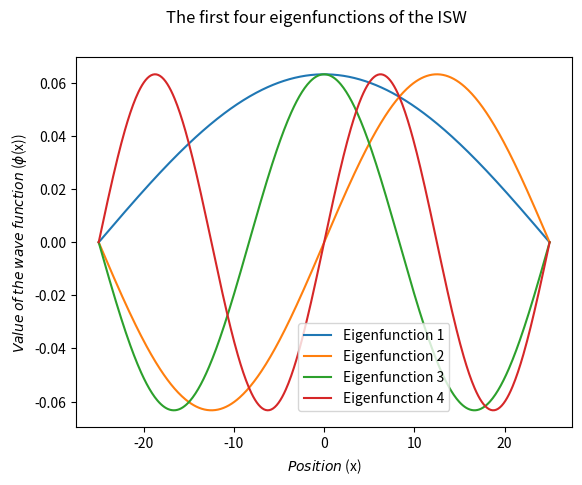
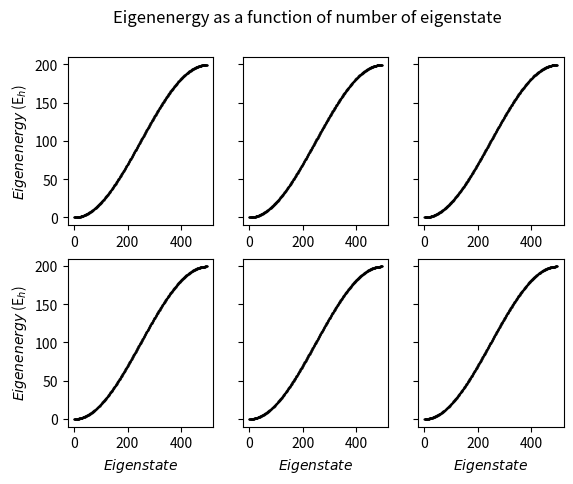
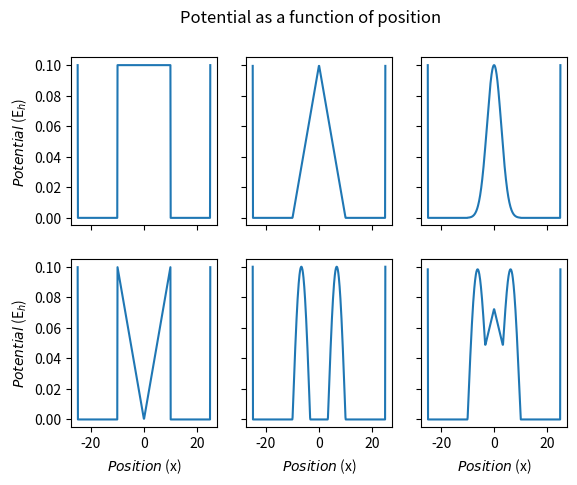
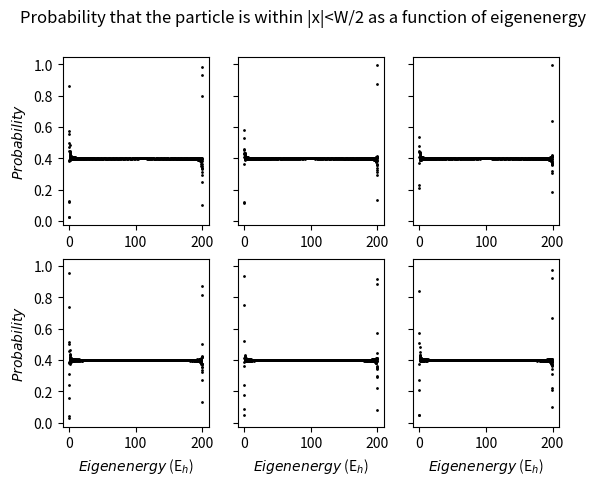
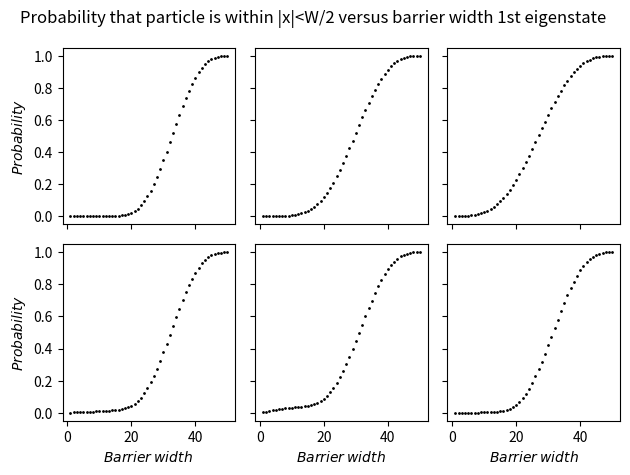
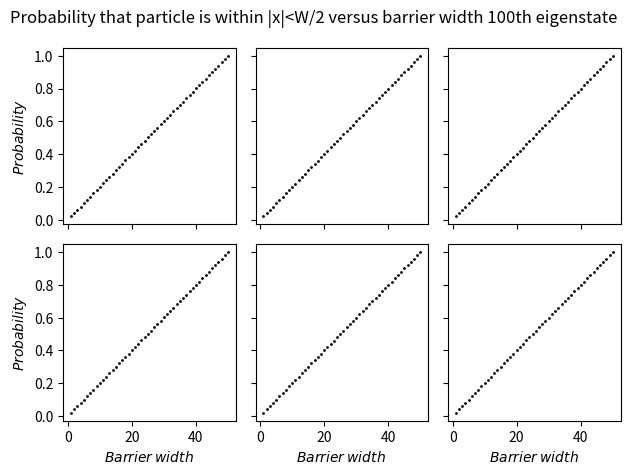
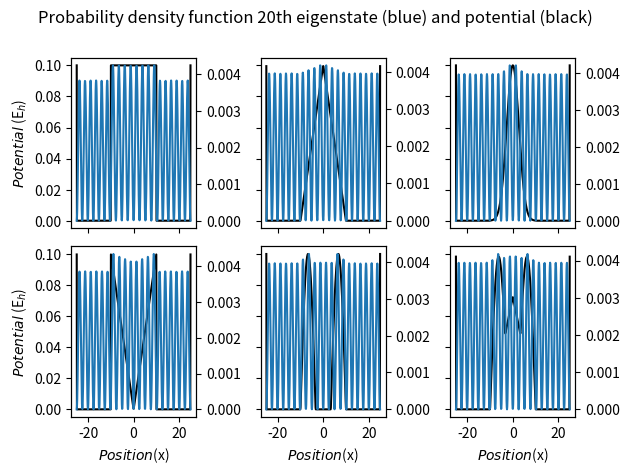
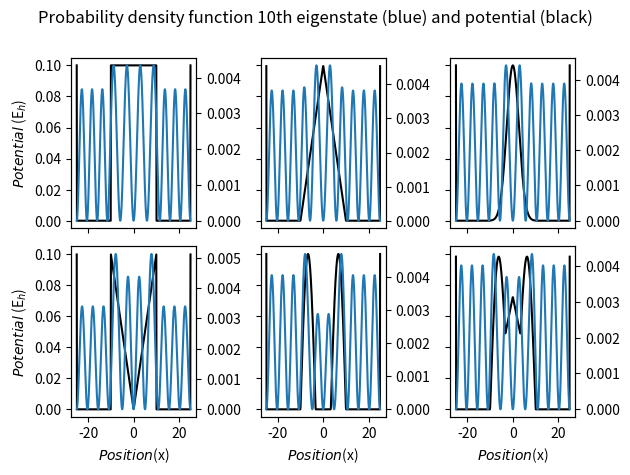
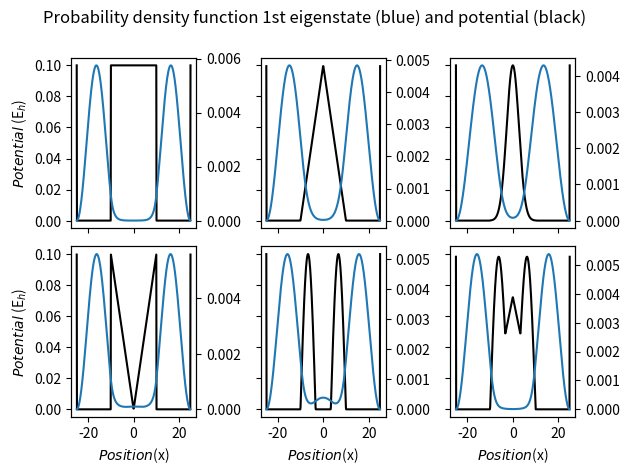

Source code (Python) for these figures, in order:
#%% Main imports and functions
import numpy as np
import matplotlib.pyplot as plt
import scipy.integrate
import time

start_time = time.perf_counter()

CONST_V = .1  # standard potential used everywhere
CONST_W = 20  # standard width of the barrier unless specified otherwise
CONST_L = 50  # standard width of the surrounding infinite square well
CONST_N = 500  # standard number of dimensions for precision

# Define the potential for a rectangular barrier
def rectangular_potential(x, L, W, V):
    if -(L/2) < x < L/2:
        if -(W/2) < x < W/2:
            return V
        else:
            return 0
    else:
        return 100_000

# Define the potential for a triangular barrier
def triangular_potential(x,L,W,V):
    if -(L/2) < x < L/2:
        if -(W/2) < x < W/2:
            return V - V*2/W * abs(x)
        else:
            return 0
    else:
        return 100_000

# Define the potential for a Gaussian-shaped barrier
def gaussian_potential(x,L,W,V):
    if -(L/2) < x < L/2:
        if -(W/2) < x < W/2:
            return V*np.exp(np.log(.0001/V)*x**2*(2/W)**2)
        else:
            return 0
    else:
        return 100_000

# Define the potential for a reverse triangular barrier
def triangular_2_potential(x,L,W,V):
    if -(L/2) < x < L/2:
        if -(W/2) < x < W/2:
            return 2*V/W * abs(x)
        else:
            return 0
    else:
        return 100_000

# Define the potential roughly in the form of two Gaussian-shaped peaks
def double_gaussian_potential(x,L,W,V):
    if -(L/2) < x < L/2:
        if -(W/2) < x < W/2:
            return 1/2*V*(np.sin(x*np.pi*3/W-np.pi/2)+np.absolute(np.sin(x*np.pi*3/W-np.pi/2)))
        else:
            return 0
    else:
        return 100_000

# Define the potential for a linear combination of the triangular and the double Gaussian barriers
def linear_combination_potential(x,L,W,V):
    return 29/40*(triangular_potential(x,L,W,V) + double_gaussian_potential(x,L,W,V))

# Define a potential for a regular infinite square well (for testing purposes)
def infinite_square_well_potential(x,L,W,V):
    if -(L/2) < x < L/2:
        return 0
    else:
        return 10_000_000
    # return 0 if -L/2 < x < L/2 else 100_000

# Define a function to generate the matrix representation of H for a given function f
def generate_H_matrix(f,N,L,W,V):
    arr = np.zeros((N,N))  # temporary matrix to store results in
    x = np.linspace(-L/2, L/2, N)
    a = L/(N-1)  # value for a
    t = 1/(2*a**2)  # value for t
    # Fill in the matrix, see method for derivations of these values
    for i in range(N):
        if i == 0:
            arr[0][0]= 2*t + f(x[i],L,W,V)
            arr[0][1]=-t
        elif i == N-1:
            arr[N-1,N-1] = 2*t + f(x[i],L,W,V)
            arr[N-1, N-2] = -t
        else: 
            arr[i,i] = 2*t + f(x[i],L,W,V)
            arr[i,i-1] = -t
            arr[i,i+1] = -t
    return arr, x  # note that x is returned simply to have a value for the linspace which we use often for convenience


# Generate the matrices for every potential (except the ISW which we do later)
temp1 = generate_H_matrix(rectangular_potential,CONST_N,CONST_L,CONST_W,CONST_V)
temp2 = generate_H_matrix(triangular_potential,CONST_N,CONST_L,CONST_W,CONST_V)
temp3 = generate_H_matrix(gaussian_potential,CONST_N,CONST_L,CONST_W,CONST_V)
temp4 = generate_H_matrix(triangular_2_potential,CONST_N,CONST_L,CONST_W,CONST_V)
temp4 = generate_H_matrix(triangular_2_potential,CONST_N,CONST_L,CONST_W,CONST_V)
temp5 = generate_H_matrix(double_gaussian_potential,CONST_N,CONST_L,CONST_W,CONST_V)
temp6 = generate_H_matrix(linear_combination_potential,CONST_N,CONST_L,CONST_W,CONST_V)

# Calculate the eigenenergies and eigenfunctions of each matrix
E1,psi1 = np.linalg.eigh(temp1[0])
E2,psi2 = np.linalg.eigh(temp2[0])
E3,psi3 = np.linalg.eigh(temp3[0])
E4,psi4 = np.linalg.eigh(temp4[0])
E5,psi5 = np.linalg.eigh(temp5[0])
E6,psi6 = np.linalg.eigh(temp6[0])

# Define a function to integrate the square of the n-th eigenfunction of a wave function inside the barrier
def integrate(f,N,L,W,V,n, eigenfunctions):
    H_matrix = generate_H_matrix(f, N, L, W, V)  # generate the H-matrix
    func = eigenfunctions[:,n]**2  # take the n-th vector and square it
    mask_1 = H_matrix[1] < W/2  # look only at the values to the left of the barrier
    mask_2 = H_matrix[1] > -(W/2)  # look only at the values to the right of the barrier
    func = func[mask_1 & mask_2]  # apply the masks
    return scipy.integrate.cumulative_trapezoid(func, initial=0)[-1]  # integrate the resulting vector
    

#%% Testing to see if the ISW works as intended and checking our way of finding eigenvectors
ISW_matrix, ISW_linspace = generate_H_matrix(infinite_square_well_potential, CONST_N, CONST_L, CONST_W, CONST_V)  # generate the matrix for the ISW
E_ISW, psi_ISW = np.linalg.eigh(ISW_matrix)  # get the eigenenergy and eigenvectors
# Plot the first 4 eigenfunctions of the ISW
f = plt.figure()
for i in range(4):
    plt.plot(ISW_linspace, psi_ISW[:,i], label=f"Eigenfunction {i+1}")
plt.xlabel(r"$Position$ (x)")
plt.ylabel(r"$Value$ $of$ $the$ $wave$ $function$ ($\phi$(x))")
plt.legend(bbox_to_anchor=(.6,.3))
f.suptitle("The first four eigenfunctions of the ISW")
plt.savefig("First four eigenfunctions of the ISW.pdf", dpi=3000, format="pdf", bbox_inches="tight")


#%% The eigenenergy as a function of the number of the eigenstate
fig,axs = plt.subplots(2,3, sharex=False, sharey= True)

axs[0,0].plot(E1[E1<50000], 'ko', markersize=0.5)
axs[0,1].plot(E2[E2<50000], 'ko', markersize=0.5)
axs[0,2].plot(E3[E3<50000], 'ko', markersize=0.5)
axs[1,0].plot(E4[E4<50000], 'ko', markersize=0.5)
axs[1,1].plot(E5[E5<50000], 'ko', markersize=0.5)
axs[1,2].plot(E6[E6<50000], 'ko', markersize=0.5)

axs[1,0].set_xlabel(r'$Eigenstate$')
axs[1,1].set_xlabel(r'$Eigenstate$')
axs[1,2].set_xlabel(r'$Eigenstate$')

axs[0,0].set_ylabel(r'$Eigenenergy$ (E$_h$)')
axs[1,0].set_ylabel(r'$Eigenenergy$ (E$_h$)')

fig.suptitle('Eigenenergy as a function of number of eigenstate')
plt.savefig('Eigenenergy as a function of number of eigenstate.pdf',
            dpi=3000, format='pdf',bbox_inches='tight'  )
#%% The potential as a function of position

# Define a function to variate the x-values for a certain function
def variate_x(function, L=CONST_L, W=CONST_W, V=CONST_V, N=CONST_N):
    x = np.linspace(-(L/2), L/2, N)
    return [function(i,L,W,V) for i in x]

# Calculate all the potentials at every x
y_rectangular_potential= variate_x(rectangular_potential)
y_rectangular_potential[0] = max(y_rectangular_potential[1:-1]) #for illustrative purposes
y_rectangular_potential[-1] = max(y_rectangular_potential[1:-1])
y_triangular_potential = variate_x(triangular_potential)
y_triangular_potential[0] = max(y_triangular_potential[1:-1]) #for illustrative purposes
y_triangular_potential[-1] = max(y_triangular_potential[1:-1])
y_smooth_potential = variate_x(gaussian_potential)
y_smooth_potential[0] = max(y_smooth_potential[1:-1]) #for illustrative purposes
y_smooth_potential[-1] = max(y_smooth_potential[1:-1])
y_triangular_2_potential= variate_x(triangular_2_potential)
y_triangular_2_potential[0] = max(y_triangular_2_potential[1:-1]) #for illustrative purposes
y_triangular_2_potential[-1] = max(y_triangular_2_potential[1:-1])
y_double_gaussian_potential= variate_x(double_gaussian_potential)
y_double_gaussian_potential[0] = max(y_double_gaussian_potential[1:-1]) #for illustrative purposes
y_double_gaussian_potential[-1] = max(y_double_gaussian_potential[1:-1])
y_linear_combination_potential= variate_x(linear_combination_potential)
y_linear_combination_potential[0] = max(y_linear_combination_potential[1:-1]) #for illustrative purposes
y_linear_combination_potential[-1] = max(y_linear_combination_potential[1:-1])

# Plot the results
fig,axs = plt.subplots(2,3, sharex=True, sharey= True)
axs[0,0].plot(temp1[1], y_rectangular_potential)
axs[0,1].plot(temp1[1], y_triangular_potential)
axs[0,2].plot(temp1[1], y_smooth_potential)
axs[1,0].plot(temp1[1], y_triangular_2_potential)
axs[1,1].plot(temp1[1], y_double_gaussian_potential)
axs[1,2].plot(temp1[1], y_linear_combination_potential)
axs[1,0].set_xlabel(r'$Position$ (x)')
axs[1,1].set_xlabel(r'$Position$ (x)')
axs[1,2].set_xlabel(r'$Position$ (x)')
axs[0,0].set_ylabel(r'$Potential$ (E$_h$)')
axs[1,0].set_ylabel(r'$Potential$ (E$_h$)')

fig.suptitle('Potential as a function of position')
plt.savefig('Potential as a function of position.pdf',
            dpi=3000, format='pdf',bbox_inches='tight')

#%% Probability of a particle being in barrier as a function of energy

# Define a function to integrate a function along a given amount of eigenstates
def integrate_states(function, states, eigenfunctions, N=CONST_N, L=CONST_L, W=CONST_W, V=CONST_V):
    return np.array([integrate(function, N, L, W, V, state, eigenfunctions) for state in states])

number_of_states = CONST_N
states = np.arange(number_of_states)  # all the numbers of the eigenstates
# Integrate every potential along every eigenstate. Note that the masks are to make sure the states are bound
area1 = integrate_states(rectangular_potential, states, psi1)[E1[:number_of_states]<50000]
area2 = integrate_states(triangular_potential, states, psi2)[E2[:number_of_states]<50000]
area3 = integrate_states(gaussian_potential, states, psi3)[E3[:number_of_states]<50000]
area4 = integrate_states(triangular_2_potential, states, psi4)[E4[:number_of_states]<50000]
area5 = integrate_states(double_gaussian_potential, states, psi5)[E5[:number_of_states]<50000]
area6 = integrate_states(linear_combination_potential, states, psi6)[E6[:number_of_states]<50000]

# Plot the results
fig,axs = plt.subplots(2,3, sharex=False, sharey= True)
axs[0,0].plot(E1[E1<50000][:number_of_states], area1, 'ko', markersize=1)
axs[0,1].plot(E2[E2<50000][:number_of_states], area2, 'ko', markersize=1)
axs[0,2].plot(E3[E3<50000][:number_of_states], area3, 'ko', markersize=1)
axs[1,0].plot(E4[E4<50000][:number_of_states], area4, 'ko', markersize=1)
axs[1,1].plot(E5[E5<50000][:number_of_states], area5, 'ko', markersize=1)
axs[1,2].plot(E6[E6<50000][:number_of_states], area6, 'ko', markersize=1)

axs[1,0].set_xlabel(r'$Eigenenergy$ (E$_h$)')
axs[1,1].set_xlabel(r'$Eigenenergy$ (E$_h$)')
axs[1,2].set_xlabel(r'$Eigenenergy$ (E$_h$)')
axs[0,0].set_ylabel(r'$Probability$')
axs[1,0].set_ylabel(r'$Probability$')

fig.suptitle('Probability that the particle is within |x|<W/2 as a function of eigenenergy')
plt.savefig('Probability that the particle is within as a function of eigenenergy.pdf',
            dpi=3000, format='pdf',bbox_inches='tight')

#%% Probability of a particle being in barrier as a function of barrier width

# Define a function to variate the width of the barrier and return the integral along a given eigenstate n
def variate_width(function, widths, eigenfunctions, n, L=CONST_L, V=CONST_V, N=CONST_N):
    return np.array([integrate(function,N,L,width,V,n,eigenfunctions) for width in widths])

# Define a function to calculate the probability to find the particle in the barrier as a function of width, for a specific eigenstate n
def probability_from_width(n):
    widths = np.linspace(1,50)  # the widths along which to variate
    # Calculate the area for each potential and for each width for a given n
    area1_W = variate_width(rectangular_potential, widths, psi1, n)
    area2_W = variate_width(triangular_potential, widths, psi2, n)
    area3_W = variate_width(gaussian_potential, widths, psi3, n)
    area4_W = variate_width(triangular_2_potential, widths, psi4, n)
    area5_W = variate_width(double_gaussian_potential, widths, psi5, n)
    area6_W = variate_width(linear_combination_potential, widths, psi6, n)
    
    # Plot the results
    fig,axs = plt.subplots(2,3, sharex=True, sharey= True)
    axs[0,0].plot(widths, area1_W, 'ko',markersize=1)
    axs[0,1].plot(widths, area2_W,'ko',markersize=1)
    axs[0,2].plot(widths,  area3_W,'ko',markersize=1)
    axs[1,0].plot(widths,  area4_W,'ko',markersize=1)
    axs[1,1].plot(widths,  area5_W,'ko',markersize=1)
    axs[1,2].plot(widths, area6_W,'ko',markersize=1)
    
    axs[1,0].set_xlabel(r'$Barrier$ $width$ ')
    axs[1,1].set_xlabel(r'$Barrier$ $width$ ')
    axs[1,2].set_xlabel(r'$Barrier$ $width$')
    axs[0,0].set_ylabel(r'$Probability$')
    axs[1,0].set_ylabel(r'$Probability$')
    
    # Give the figure an appropriate name, based on which n we are calculating the probability for
    if  n==0:
      fig.suptitle(f'Probability that particle is within |x|<W/2 versus barrier width {n+1}st eigenstate ')
      plt.savefig(f'Probability that particle is within  versus barier width {n+1}st eigenstate.pdf',
            dpi=3000, format='pdf',bbox_inches='tight')
    elif n==1:
      fig.suptitle(f'Probability that particle is within |x|<W/2 versus barrier width {n+1}nd eigenstate')
      plt.savefig(f'Probability that particle is within  versus barrier width {n+1}nd eigenstate.pdf',
            dpi=3000, format='pdf',bbox_inches='tight')
    elif n==2:
     fig.suptitle(f'Probability that particle is within |x|<W/2 versus barrier width  {3}rd eigenstate')
     plt.savefig(f'Probability that particle is within  versus barrier width. {3}rd eigenstate.pdf',
            dpi=3000, format='pdf',bbox_inches='tight')
    else: 
     fig.suptitle(f'Probability that particle is within |x|<W/2 versus barrier width {n+1}th eigenstate ')
     plt.savefig(f'Probability that particle is within versus barrier width {n+1}th eigenstate.pdf',
            dpi=3000, format='pdf',bbox_inches='tight')
     
    fig.tight_layout()


# Some example calculations
probability_from_width(0)
probability_from_width(99)

#%% Potentials and probability densities in the same figures
# Define a function to plot the probability density and potential in the same figure for all potentials, and for a given eigenstate n
def subplotter(n):
    fig,axs = plt.subplots(2,3, sharex=True, sharey= True)
    axs[0,0].plot(temp1[1], y_rectangular_potential,'k-')
    ax00 = axs[0,0].twinx()
    ax00.plot(temp1[1],(psi1[:,n]**2),label='Prob density', markersize=0.001)
    
    axs[0,1].plot(temp1[1], y_triangular_potential,'k-')
    ax01 = axs[0,1].twinx()
    ax01.plot(temp1[1],(psi2[:,n]**2),label='Prob density', markersize=0.001)
    
    axs[0,2].plot(temp1[1], y_smooth_potential,'k-')
    ax02 = axs[0,2].twinx()
    ax02.plot(temp1[1],(psi3[:,n]**2),label='Prob density', markersize=0.001)
    
    axs[1,0].plot(temp1[1], y_triangular_2_potential,'k-')
    ax10 = axs[1,0].twinx()
    ax10.plot(temp1[1],(psi4[:,n]**2),label='Prob density', markersize=0.001)
    
    axs[1,1].plot(temp1[1], y_double_gaussian_potential,'k-')
    ax11 = axs[1,1].twinx()
    ax11.plot(temp1[1],(psi5[:,n]**2),label='Prob density', markersize=0.001)
    
    axs[1,2].plot(temp1[1], y_linear_combination_potential,'k-')
    ax12 = axs[1,2].twinx()
    ax12.plot(temp1[1],(psi6[:,n]**2),label='Prob density', markersize=0.001)
    
    axs[1,0].set_xlabel(r'$Position$(x)')
    axs[1,1].set_xlabel(r'$Position$(x)')
    axs[1,2].set_xlabel(r'$Position$(x)')
    axs[0,0].set_ylabel(r'$Potential$ (E$_h$)')
    axs[1,0].set_ylabel(r'$Potential$ (E$_h$)')
    
    
    fig.tight_layout()
    plt.subplots_adjust(top=0.88)
    
    # Once again, give the figures appropriate names based on n
    if  n==0:
      fig.suptitle(f'Probability density function {n+1}st eigenstate (blue) and potential (black)')
      plt.savefig(f'Probability density function {n+1}st eigenstate (blue) and potential (black).pdf',
                  dpi=3000, format='pdf',bbox_inches='tight')
    elif n==1:
      fig.suptitle(f'Probability density function {n+1}nd eigenstate (blue) and potential (black)')
      plt.savefig(f'Probability density function {n+1}nd eigenstate (blue) and potential (black).pdf',
                  dpi=3000, format='pdf',bbox_inches='tight')
    elif n==2:
     fig.suptitle(f'Probability density function {3}rd eigenstate (blue) and potential (black)')
     plt.savefig(f'Probability density function {3}rd eigenstate (blue) and potential (black).pdf',
                  dpi=3000, format='pdf',bbox_inches='tight')
    else: 
     fig.suptitle(f'Probability density function {n+1}th eigenstate (blue) and potential (black)')
     plt.savefig(f'Probability density function {n+1}th eigenstate (blue) and potential (black).pdf',
                  dpi=3000, format='pdf',bbox_inches='tight')
     
# Some example plots
subplotter(19)
subplotter(9)
subplotter(0)

#%% How long the program took to execute
print(f"Elapsed time: {time.perf_counter() - start_time}")